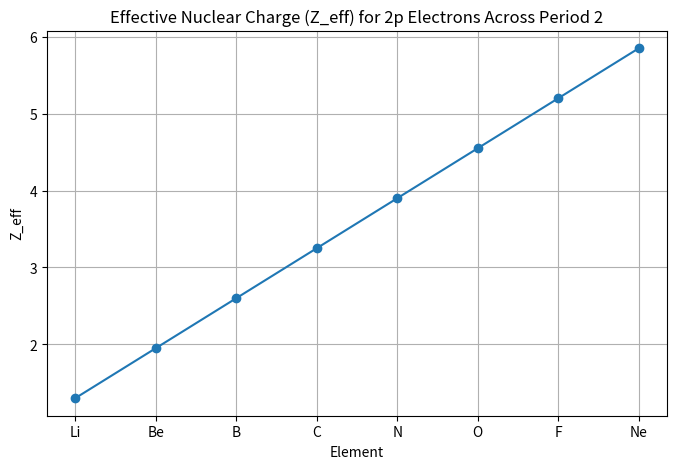

The matplotlib source for this figure:
import numpy as np
import matplotlib.pyplot as plt

# Slater's rules for effective nuclear charge (Z_eff)
def slater_zeff(Z, n, electrons):
    """
    Calculate effective nuclear charge for a given electron using Slater's rules.
    Z: atomic number
    n: principal quantum number of electron of interest
    electrons: list of (n, count) for all electrons in atom
    """
    S = 0
    for n_e, count in electrons:
        if n_e < n:
            S += 0.85 * count  # electrons in shells below
        elif n_e == n:
            S += 0.35 * (count - 1)  # other electrons in same shell
    return Z - S

# Example: Calculate Z_eff for 3p electron in phosphorus (Z=15)
Z = 15
electrons = [(1, 2), (2, 8), (3, 5)]  # (n, count)
n_interest = 3
zeff = slater_zeff(Z, n_interest, electrons)
print(f"Effective nuclear charge (Z_eff) for 3p electron in phosphorus: {zeff:.2f}")

# Plot Z_eff for 2p electrons across period 2 elements (Li to Ne)
Z_list = np.arange(3, 11)
zeff_list = []
for Z in Z_list:
    # Electron configuration for period 2: 1s^2 2s^2 2p^(Z-4)
    electrons = [(1, 2), (2, Z-2)]
    zeff = slater_zeff(Z, 2, electrons)
    zeff_list.append(zeff)

elements = ['Li', 'Be', 'B', 'C', 'N', 'O', 'F', 'Ne']
plt.figure(figsize=(8,5))
plt.plot(elements, zeff_list, marker='o')
plt.title('Effective Nuclear Charge (Z_eff) for 2p Electrons Across Period 2')
plt.xlabel('Element')
plt.ylabel('Z_eff')
plt.grid(True)
plt.show()